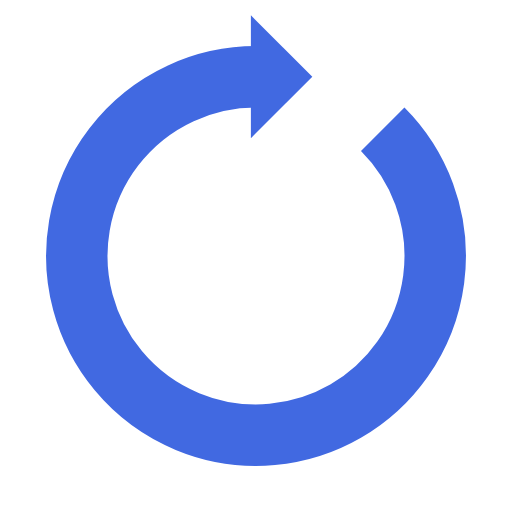
t = 0.00 s
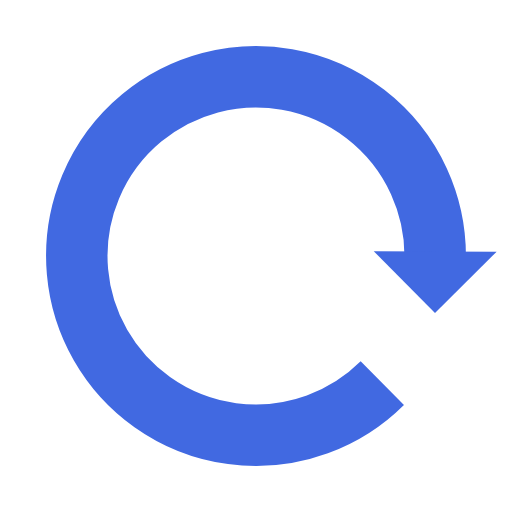
t = 0.17 s
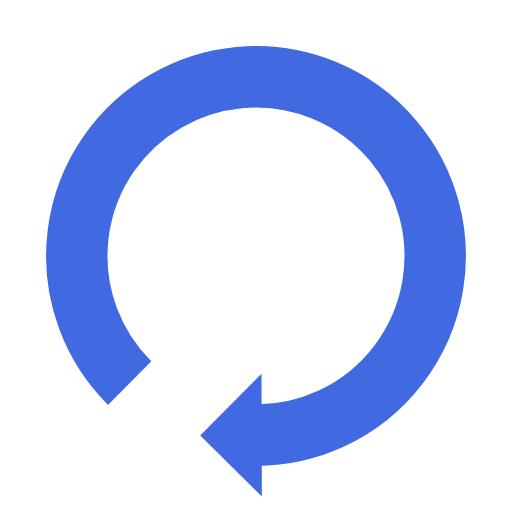
t = 0.33 s
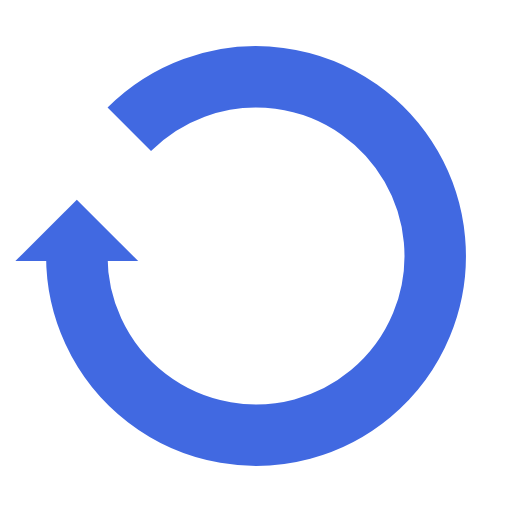
t = 0.50 s

The animated SVG that drew these frames (rendered in a browser with its animation timeline set to each time). Animation: 1 SMIL element (animateTransform=1); one cycle of 0.67 s, repeats indefinitely.

<?xml version="1.0" encoding="utf-8"?>
<svg xmlns="http://www.w3.org/2000/svg" xmlns:xlink="http://www.w3.org/1999/xlink" style="margin: auto; background: none; display: block; shape-rendering: auto;" width="160px" height="160px" viewBox="0 0 100 100" preserveAspectRatio="xMidYMid">
<g>
  <path d="M50 15A35 35 0 1 0 74.74873734152916 25.251262658470843" fill="none" stroke="#4169e1" stroke-width="12"></path>
  <path d="M49 3L49 27L61 15L49 3" fill="#4169e1"></path>
  <animateTransform attributeName="transform" type="rotate" repeatCount="indefinite" dur="0.6666666666666666s" values="0 50 50;360 50 50" keyTimes="0;1"></animateTransform>
</g>
<!-- [ldio] generated by https://loading.io/ --></svg>
